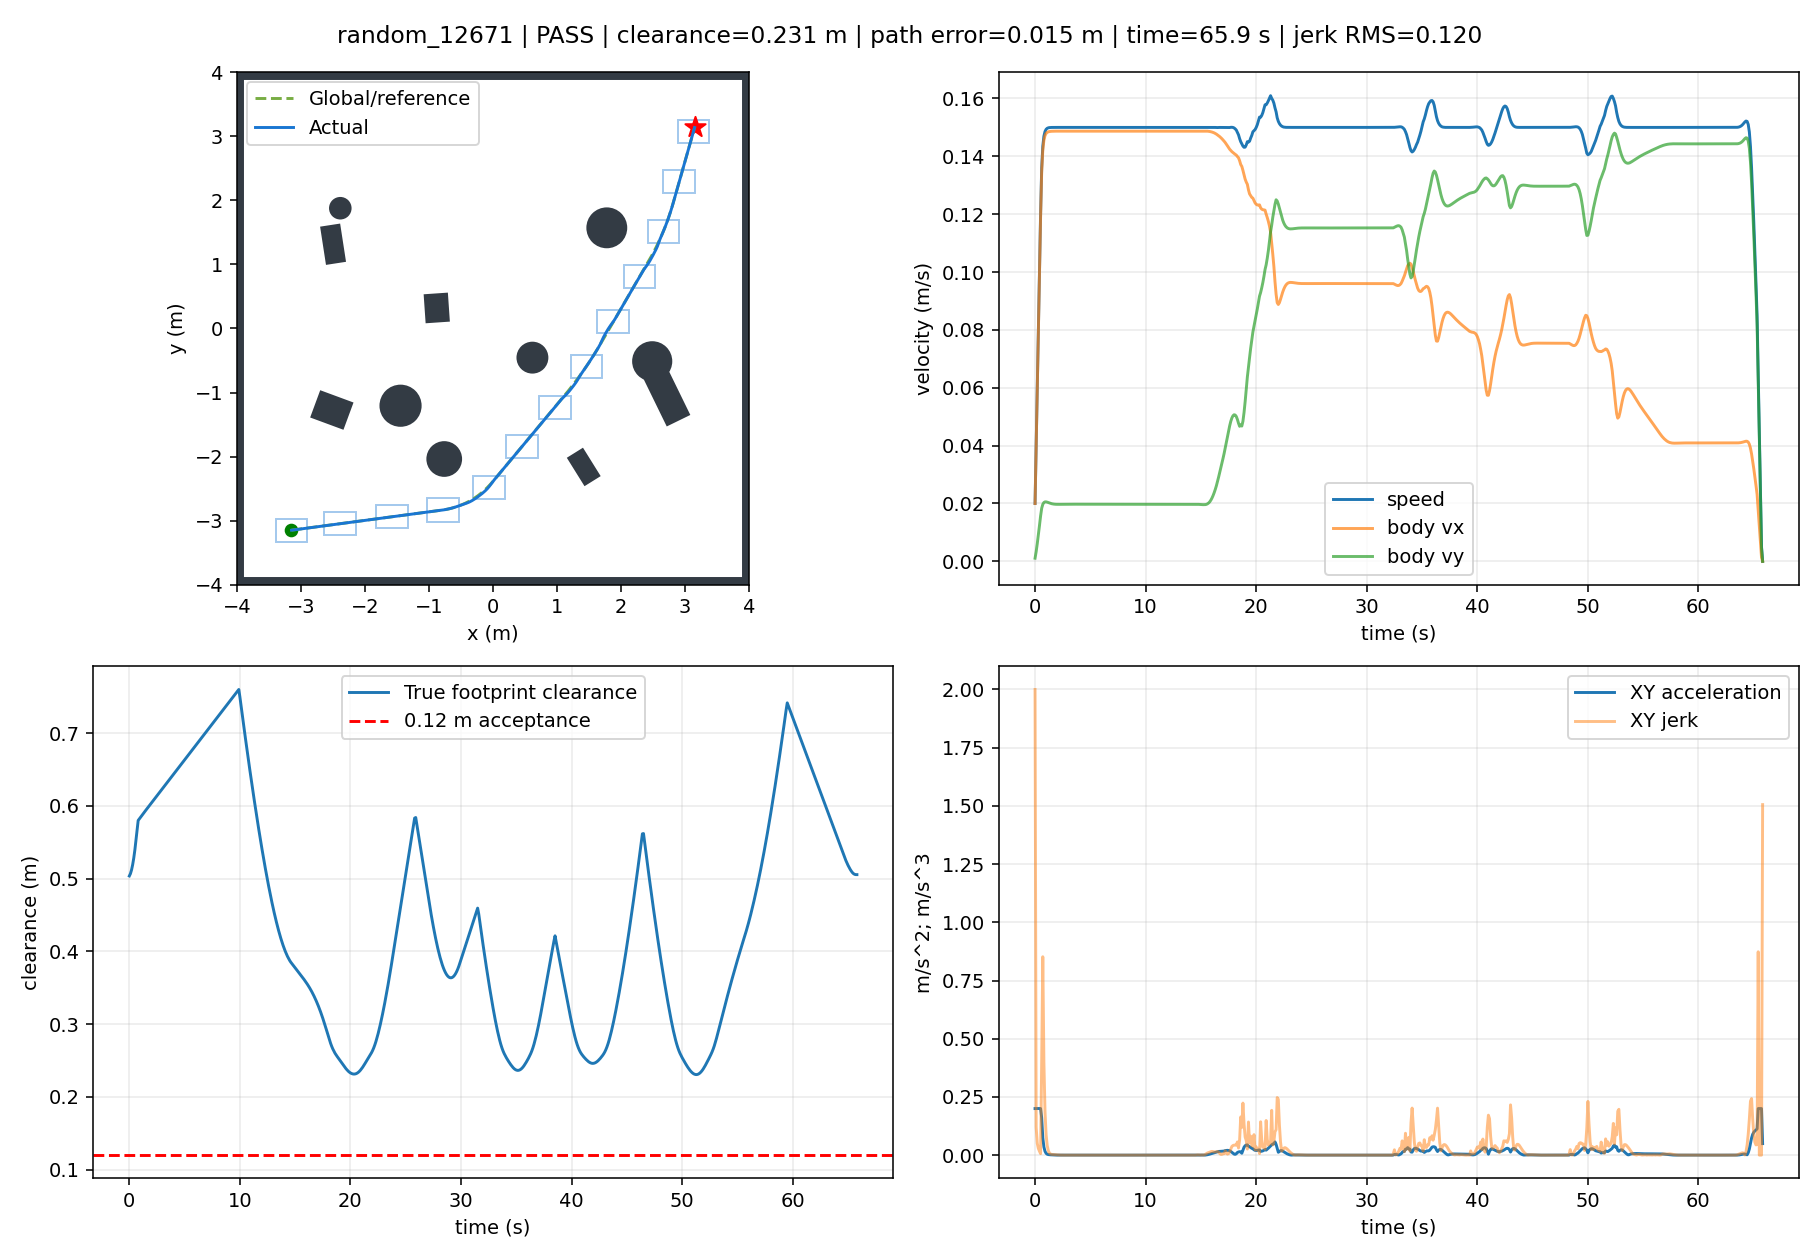

The table this chart was drawn from, first rows:
t, x, y, yaw, raw_vx, raw_vy, body_vx, body_vy, control_v, control_phi, clearance, goal_distance, speed, solved, stop, arrived, solve_ms, ax, ay, jerk, dune_distance
0.0, -3.149, -3.15, 0.0, 0.01997, 0.001071, 0.01997, 0.001071, 0.02, 0.05355, 0.5037, 8.909, 0.02, 1.0, False, False, 64.9, 0.1997, 0.01071, 2, 0.5022
0.1, -3.146, -3.15, 0.0, 0.03986, 0.003338, 0.03986, 0.003338, 0.04, 0.08356, 0.5069, 8.906, 0.04, 1.0, False, False, 64.1, 0.1989, 0.02268, 0.12, 0.5034
0.2, -3.14, -3.149, 0.0, 0.05968, 0.006107, 0.05968, 0.006107, 0.05999, 0.102, 0.5121, 8.902, 0.05999, 1.0, False, False, 46.78, 0.1982, 0.02769, 0.05052, 0.5066
0.3, -3.133, -3.148, 0.0, 0.07947, 0.009158, 0.07947, 0.009158, 0.07999, 0.1147, 0.5192, 8.897, 0.07999, 1.0, False, False, 47.16, 0.1979, 0.03051, 0.02849, 0.5118
0.4, -3.124, -3.147, 0.0, 0.09923, 0.01237, 0.09923, 0.01237, 0.09999, 0.1241, 0.5283, 8.889, 0.09999, 1.0, False, False, 46.92, 0.1976, 0.03216, 0.01668, 0.5189
0.5, -3.113, -3.146, 0.0, 0.119, 0.01565, 0.119, 0.01565, 0.12, 0.1308, 0.5394, 8.88, 0.12, 1.0, False, False, 46.7, 0.1974, 0.03278, 0.006423, 0.528
0.6, -3.1, -3.144, 0.0, 0.1347, 0.01834, 0.1347, 0.01834, 0.136, 0.1353, 0.5524, 8.87, 0.136, 1.0, False, False, 47.08, 0.1577, 0.02687, 0.4015, 0.5391
0.7, -3.086, -3.142, 0.0, 0.1421, 0.0197, 0.1421, 0.0197, 0.1435, 0.1378, 0.5666, 8.859, 0.1435, 1.0, False, False, 46.81, 0.07355, 0.01364, 0.8521, 0.5521
0.8, -3.071, -3.14, 0.0, 0.1455, 0.02033, 0.1455, 0.02033, 0.1469, 0.1388, 0.58, 8.847, 0.1469, 1.0, False, False, 47.09, 0.03437, 0.00625, 0.3987, 0.5662
0.9, -3.057, -3.138, 0.0, 0.1471, 0.02055, 0.1471, 0.02055, 0.1486, 0.1387, 0.5821, 8.835, 0.1486, 1.0, False, False, 30.67, 0.01615, 0.002187, 0.1867, 0.58
1.0, -3.042, -3.136, 0.0, 0.1479, 0.02055, 0.1479, 0.02055, 0.1493, 0.1381, 0.5841, 8.823, 0.1493, 1.0, False, False, 15.87, 0.007673, 3.402309520991742e-05, 0.08748, 0.5821
1.1, -3.027, -3.134, 0.0, 0.1483, 0.02045, 0.1483, 0.02045, 0.1497, 0.137, 0.5862, 8.811, 0.1497, 1.0, False, False, 15.67, 0.003719, -0.001011, 0.0409, 0.5841
1.2, -3.012, -3.132, 0.0, 0.1485, 0.02031, 0.1485, 0.02031, 0.1499, 0.1359, 0.5882, 8.8, 0.1499, 1.0, False, False, 15.94, 0.001862, -0.001419, 0.01901, 0.5862
1.3, -2.997, -3.13, 0.0, 0.1486, 0.02016, 0.1486, 0.02016, 0.1499, 0.1349, 0.5902, 8.788, 0.1499, 1.0, False, False, 16.1, 0.0009764, -0.001468, 0.008869, 0.5882
1.4, -2.982, -3.128, 0.0, 0.1486, 0.02003, 0.1486, 0.02003, 0.15, 0.1339, 0.5922, 8.776, 0.15, 1.0, False, False, 16.99, 0.0005412, -0.001326, 0.004579, 0.5902
1.5, -2.968, -3.126, 0.0, 0.1487, 0.01992, 0.1487, 0.01992, 0.15, 0.1332, 0.5942, 8.764, 0.15, 1.0, False, False, 16.02, 0.0003165, -0.001096, 0.003211, 0.5922
1.6, -2.953, -3.124, 0.0, 0.1487, 0.01983, 0.1487, 0.01983, 0.15, 0.1326, 0.5962, 8.752, 0.15, 1.0, False, False, 16.06, 0.0001922, -0.0008439, 0.002813, 0.5942
1.7, -2.938, -3.122, 0.0, 0.1487, 0.01977, 0.1487, 0.01977, 0.15, 0.1322, 0.5982, 8.741, 0.15, 1.0, False, False, 15.62, 0.0001181, -0.0006058, 0.002494, 0.5962
1.8, -2.923, -3.12, 0.0, 0.1487, 0.01973, 0.1487, 0.01973, 0.15, 0.1319, 0.6002, 8.729, 0.15, 1.0, False, False, 15.61, 7.09940215234961e-05, -0.0004012, 0.0021, 0.5982
1.9, -2.908, -3.118, 0.0, 0.1487, 0.01971, 0.1487, 0.01971, 0.15, 0.1318, 0.6021, 8.717, 0.15, 1.0, False, False, 16.03, 3.9891621089194196e-05, -0.0002376, 0.001665, 0.6001
2.0, -2.893, -3.116, 0.0, 0.1487, 0.0197, 0.1487, 0.0197, 0.15, 0.1317, 0.6041, 8.705, 0.15, 1.0, False, False, 16.07, 1.922179619834319e-05, -0.0001153, 0.001241, 0.6021
2.1, -2.878, -3.114, 0.0, 0.1487, 0.0197, 0.1487, 0.0197, 0.15, 0.1317, 0.6061, 8.694, 0.15, 1.0, False, False, 16.06, 5.812878220434747e-06, -2.9999771003347275e-05, 0.0008632, 0.6041
2.2, -2.864, -3.112, 0.0, 0.1487, 0.0197, 0.1487, 0.0197, 0.15, 0.1317, 0.608, 8.682, 0.15, 1.0, False, False, 15.61, -2.396141934313256e-06, 2.4439363428448158e-05, 0.0005505, 0.606
2.3, -2.849, -3.11, 0.0, 0.1487, 0.0197, 0.1487, 0.0197, 0.15, 0.1317, 0.61, 8.67, 0.15, 1.0, False, False, 16.19, -6.8962514129800034e-06, 5.488499584156703e-05, 0.0003078, 0.608
2.4, -2.834, -3.108, 0.0, 0.1487, 0.01971, 0.1487, 0.01971, 0.15, 0.1318, 0.612, 8.658, 0.15, 1.0, False, False, 15.99, -8.828219754952737e-06, 6.784376430243877e-05, 0.000131, 0.61
2.5, -2.819, -3.106, 0.0, 0.1487, 0.01972, 0.1487, 0.01972, 0.15, 0.1318, 0.614, 8.647, 0.15, 1.0, False, False, 15.6, -9.074554331856e-06, 6.897213890508236e-05, 1.1549502013806426e-05, 0.6119
2.6, -2.804, -3.104, 0.0, 0.1487, 0.01972, 0.1487, 0.01972, 0.15, 0.1319, 0.6159, 8.635, 0.15, 1.0, False, False, 15.59, -8.305676928166417e-06, 6.285182547111079e-05, 6.168420299554602e-05, 0.6139
2.7, -2.789, -3.102, 0.0, 0.1487, 0.01973, 0.1487, 0.01973, 0.15, 0.1319, 0.6179, 8.623, 0.15, 1.0, False, False, 15.57, -7.012549553542247e-06, 5.296252181451189e-05, 9.973490122290332e-05, 0.6159
2.8, -2.774, -3.1, 0.0, 0.1487, 0.01973, 0.1487, 0.01973, 0.15, 0.1319, 0.6199, 8.612, 0.15, 1.0, False, False, 16.71, -5.53648027007414e-06, 4.1775208966012e-05, 0.0001128, 0.6178
2.9, -2.759, -3.098, 0.0, 0.1487, 0.01974, 0.1487, 0.01974, 0.15, 0.132, 0.6218, 8.6, 0.15, 1.0, False, False, 15.97, -4.098253897077964e-06, 3.090839216273594e-05, 0.0001096, 0.6198
3.0, -2.745, -3.096, 0.0, 0.1487, 0.01974, 0.1487, 0.01974, 0.15, 0.132, 0.6238, 8.588, 0.15, 1.0, False, False, 16.03, -2.8258421932991773e-06, 2.130664097679119e-05, 9.685693438298813e-05, 0.6218
3.1, -2.73, -3.094, 0.0, 0.1487, 0.01974, 0.1487, 0.01974, 0.15, 0.132, 0.6258, 8.577, 0.15, 1.0, False, False, 16.02, -1.7794130349746418e-06, 1.3414846058608376e-05, 7.960869362955776e-05, 0.6238
3.2, -2.715, -3.092, 0.0, 0.1487, 0.01974, 0.1487, 0.01974, 0.15, 0.132, 0.6278, 8.565, 0.15, 1.0, False, False, 16.06, -9.726796318387798e-07, 7.332646021554479e-06, 6.135468692322828e-05, 0.6257
3.3, -2.7, -3.09, 0.0, 0.1487, 0.01974, 0.1487, 0.01974, 0.15, 0.132, 0.6297, 8.554, 0.15, 1.0, False, False, 16.19, -3.901532719119416e-07, 2.9416342442120658e-06, 4.429483196578285e-05, 0.6277
3.4, -2.685, -3.088, 0.0, 0.1487, 0.01974, 0.1487, 0.01974, 0.15, 0.132, 0.6317, 8.542, 0.15, 1.0, False, False, 27.66, -3.325867359293966e-10, 3.588885057193014e-09, 2.9637932955998434e-05, 0.6297
3.5, -2.67, -3.086, 0.0, 0.1487, 0.01974, 0.1487, 0.01974, 0.15, 0.132, 0.6337, 8.53, 0.15, 1.0, False, False, 21.37, 2.3480583061230575e-07, -1.7684673320889077e-06, 1.7875886864822067e-05, 0.6316
3.6, -2.655, -3.084, 0.0, 0.1487, 0.01974, 0.1487, 0.01974, 0.15, 0.132, 0.6357, 8.519, 0.15, 1.0, False, False, 15.89, 3.5345788157448155e-07, -2.66260502028437e-06, 9.019758947161814e-06, 0.6336
3.7, -2.64, -3.082, 0.0, 0.1487, 0.01974, 0.1487, 0.01974, 0.15, 0.132, 0.6376, 8.507, 0.15, 1.0, False, False, 15.96, 3.9015241815043566e-07, -2.939138034618871e-06, 2.789569806107198e-06, 0.6356
3.8, -2.626, -3.08, 0.0, 0.1487, 0.01974, 0.1487, 0.01974, 0.15, 0.132, 0.6396, 8.496, 0.15, 1.0, False, False, 16.03, 3.7379926820513276e-07, -2.8159640776126427e-06, 1.2425477535171749e-06, 0.6376
3.9, -2.611, -3.078, 0.0, 0.1487, 0.01974, 0.1487, 0.01974, 0.15, 0.132, 0.6416, 8.484, 0.15, 1.0, False, False, 16.05, 3.270670481669846e-07, -2.4639087217379063e-06, 3.551434555074627e-06, 0.6395
4.0, -2.596, -3.076, 0.0, 0.1487, 0.01974, 0.1487, 0.01974, 0.15, 0.132, 0.6436, 8.473, 0.15, 1.0, False, False, 17.53, 2.6662384244868775e-07, -2.0085611979192564e-06, 4.59341646887456e-06, 0.6415
4.1, -2.581, -3.074, 0.0, 0.1487, 0.01974, 0.1487, 0.01974, 0.15, 0.132, 0.6455, 8.461, 0.15, 1.0, False, False, 18.69, 2.0387429994217499e-07, -1.5358436596807357e-06, 4.768641064738087e-06, 0.6435
4.2, -2.566, -3.072, 0.0, 0.1487, 0.01974, 0.1487, 0.01974, 0.15, 0.132, 0.6475, 8.449, 0.15, 1.0, False, False, 16, 1.459237417011927e-07, -1.0992824532249368e-06, 4.403906835783247e-06, 0.6454
4.3, -2.551, -3.071, 0.0, 0.1487, 0.01974, 0.1487, 0.01974, 0.15, 0.132, 0.6495, 8.438, 0.15, 1.0, False, False, 16.02, 9.658357807973417e-08, -7.275885409441241e-07, 3.749544187935499e-06, 0.6474
4.4, -2.536, -3.069, 0.0, 0.1487, 0.01974, 0.1487, 0.01974, 0.15, 0.132, 0.6515, 8.426, 0.15, 1.0, False, False, 15.98, 5.730285690397352e-08, -4.3167646627401135e-07, 2.9850784075407163e-06, 0.6494
4.5, -2.522, -3.067, 0.0, 0.1487, 0.01974, 0.1487, 0.01974, 0.15, 0.132, 0.6534, 8.415, 0.15, 1.0, False, False, 15.99, 2.7963100723837897e-08, -2.1065253603957945e-07, 2.229627749849396e-06, 0.6514
4.6, -2.507, -3.065, 0.0, 0.1487, 0.01974, 0.1487, 0.01974, 0.15, 0.132, 0.6554, 8.403, 0.15, 1.0, False, False, 15.89, 7.512184208025019e-09, -5.659054478496239e-08, 1.5541343936633812e-06, 0.6533
4.7, -2.492, -3.063, 0.0, 0.1487, 0.01974, 0.1487, 0.01974, 0.15, 0.132, 0.6574, 8.392, 0.15, 1.0, False, False, 15.98, -5.5611823479573275e-09, 4.1894642546780325e-08, 9.93491068750773e-07, 0.6553
4.8, -2.477, -3.061, 0.0, 0.1487, 0.01974, 0.1487, 0.01974, 0.15, 0.132, 0.6593, 8.381, 0.15, 1.0, False, False, 15.56, -1.289610862542645e-08, 9.715071302984768e-08, 5.574077922603535e-07, 0.6573
4.9, -2.462, -3.059, 0.0, 0.1487, 0.01974, 0.1487, 0.01974, 0.15, 0.132, 0.6613, 8.369, 0.15, 1.0, False, False, 15.99, -1.6047095596771754e-08, 1.208880177905325e-07, 2.394552893955816e-07, 0.6592
5.0, -2.447, -3.057, 0.0, 0.1487, 0.01974, 0.1487, 0.01974, 0.15, 0.132, 0.6633, 8.358, 0.15, 1.0, False, False, 15.88, -1.636424523665525e-08, 1.2327723480920483e-07, 2.4101746526739047e-08, 0.6612
5.1, -2.432, -3.055, 0.0, 0.1487, 0.01974, 0.1487, 0.01974, 0.15, 0.132, 0.6653, 8.346, 0.15, 1.0, False, False, 15.47, -1.4941253234646013e-08, 1.1255740794274827e-07, 1.0813861210714058e-07, 0.6632
5.2, -2.417, -3.053, 0.0, 0.1487, 0.01974, 0.1487, 0.01974, 0.15, 0.132, 0.6672, 8.335, 0.15, 1.0, False, False, 15.9, -1.2609290001019957e-08, 9.498999226087435e-08, 1.7721516477512115e-07, 0.6651
5.3, -2.403, -3.051, 0.0, 0.1487, 0.01974, 0.1487, 0.01974, 0.15, 0.132, 0.6692, 8.323, 0.15, 1.0, False, False, 15.47, -9.959228164380107e-09, 7.502623099175931e-08, 2.0138882584399573e-07, 0.6671
5.4, -2.388, -3.049, 0.0, 0.1487, 0.01974, 0.1487, 0.01974, 0.15, 0.132, 0.6712, 8.312, 0.15, 1.0, False, False, 15.47, -7.37876537648674e-09, 5.558674898847871e-08, 1.9610003792849527e-07, 0.6691
5.5, -2.373, -3.047, 0.0, 0.1487, 0.01974, 0.1487, 0.01974, 0.15, 0.132, 0.6732, 8.301, 0.15, 1.0, False, False, 15.49, -5.094812349781819e-09, 3.8380993973297084e-08, 1.7356683066491766e-07, 0.6711
5.6, -2.358, -3.045, 0.0, 0.1487, 0.01974, 0.1487, 0.01974, 0.15, 0.132, 0.6751, 8.289, 0.15, 1.0, False, False, 15.46, -3.2149641282508412e-09, 2.4219464454799944e-08, 1.4285753310177905e-07, 0.673
5.7, -2.343, -3.043, 0.0, 0.1487, 0.01974, 0.1487, 0.01974, 0.15, 0.132, 0.6771, 8.278, 0.15, 1.0, False, False, 15.87, -1.7642451388688585e-09, 1.3290659059417287e-08, 1.1024671104223407e-07, 0.675
5.8, -2.328, -3.041, 0.0, 0.1487, 0.01974, 0.1487, 0.01974, 0.15, 0.132, 0.6791, 8.267, 0.15, 1.0, False, False, 15.57, -7.153960757122491e-10, 5.389278120992991e-09, 7.970690377337417e-08, 0.677
5.9, -2.313, -3.039, 0.0, 0.1487, 0.01974, 0.1487, 0.01974, 0.15, 0.132, 0.6811, 8.255, 0.15, 1.0, False, False, 15.88, -1.233374513631702e-11, 9.296594744023778e-11, 5.342772621064642e-08, 0.6789
... 599 more rows
